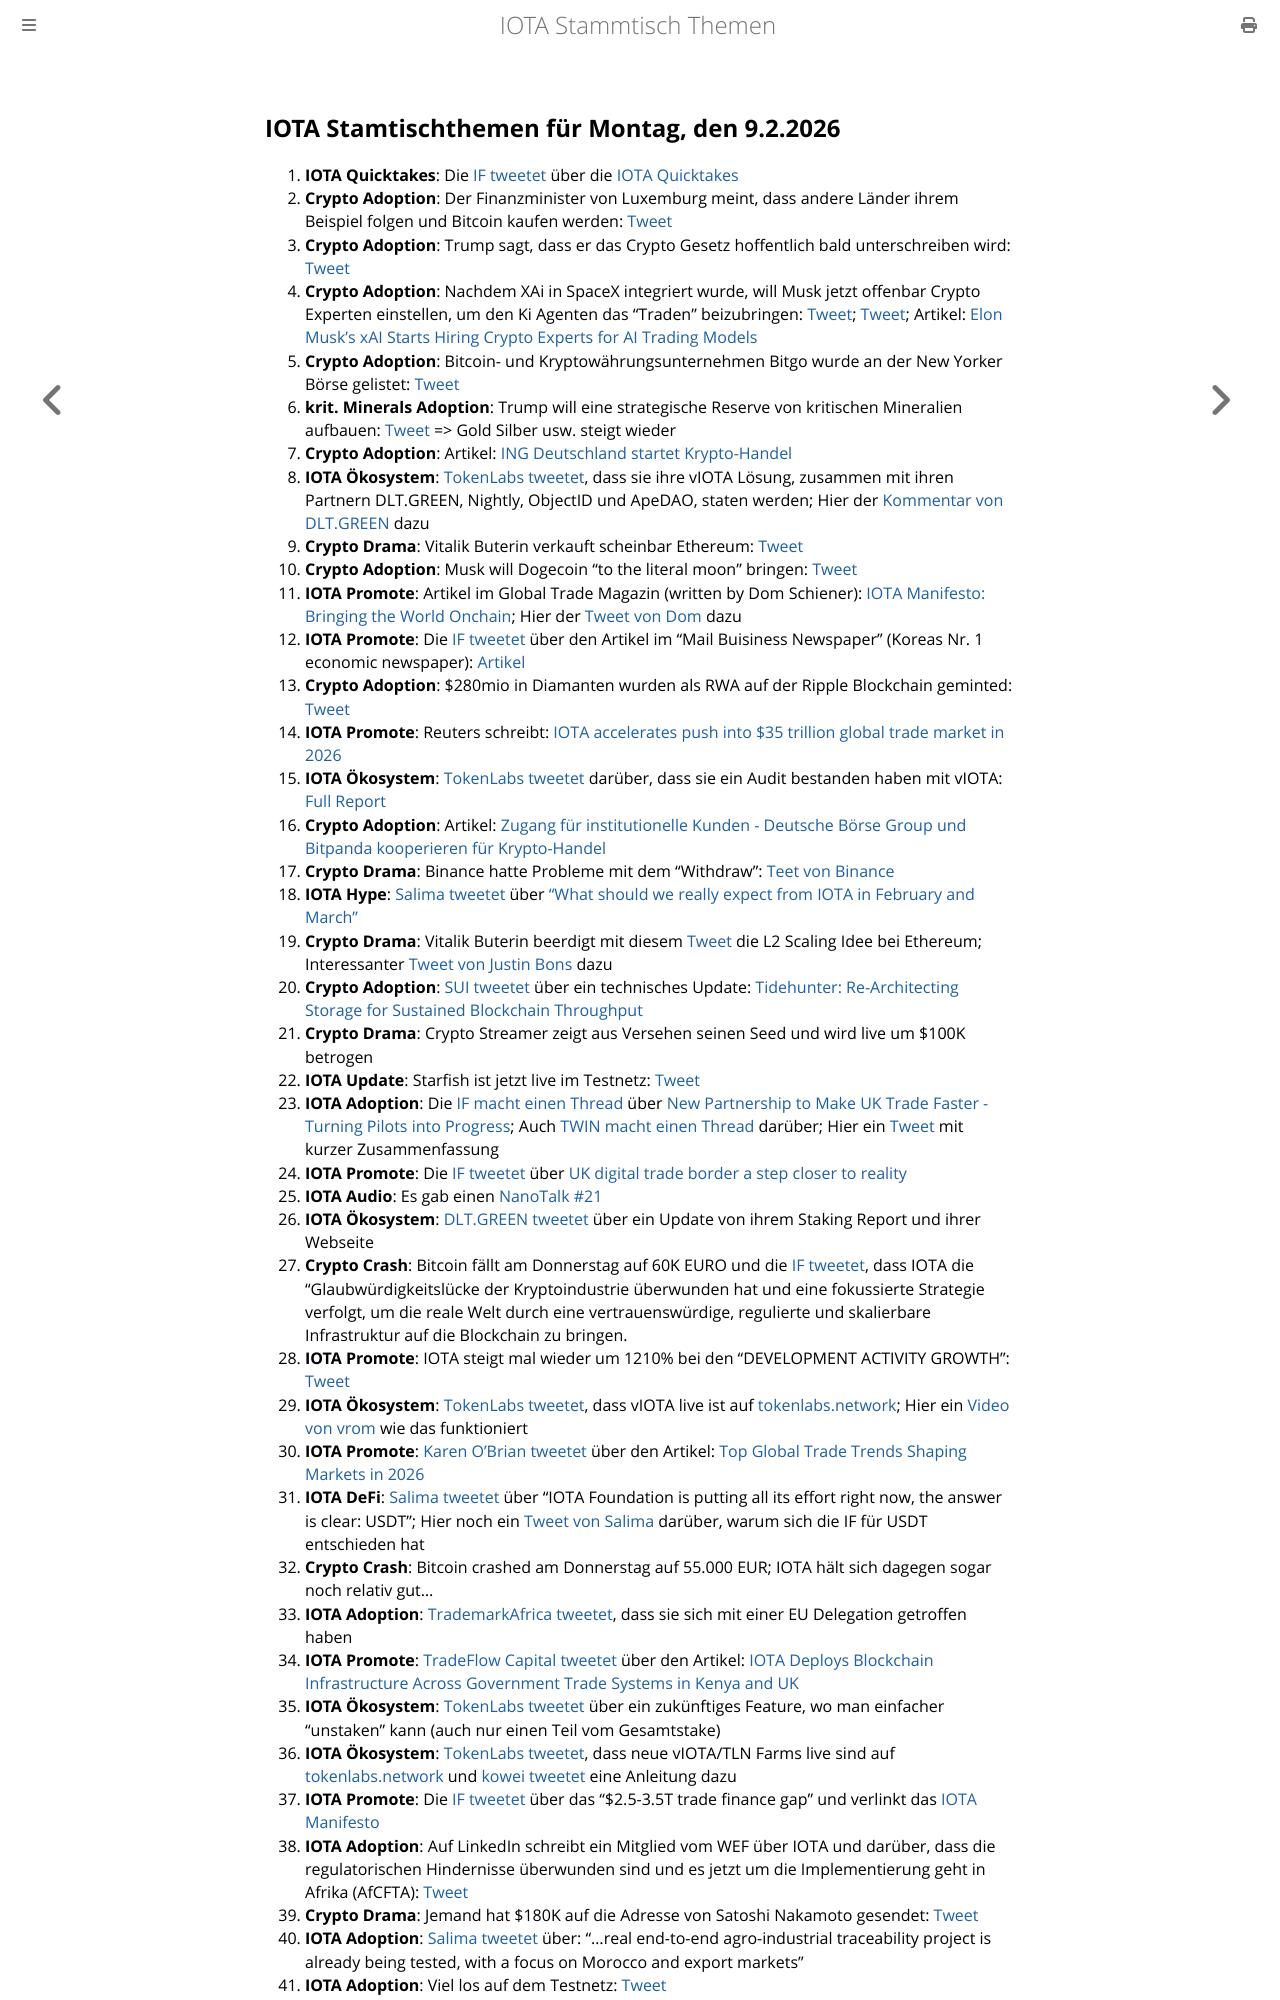

repository: iota-community/community-events · page: stammtisch/2026-02-09/index.html · generator: mdbook

## IOTA Stamtischthemen für Montag, den 9.2.2026

1. **IOTA Quicktakes**: Die [IF tweetet](https://x.com/iota/status/2018263125275857272?s=20) über die [IOTA Quicktakes](https://x.com/iota/status/2018263125275857272?s=20)
2. **Crypto Adoption**: Der Finanzminister von Luxemburg meint, dass andere Länder ihrem Beispiel folgen und Bitcoin kaufen werden: [Tweet](https://x.com/TrendingBitcoin/status/2018410791704142146?s=20)
3. **Crypto Adoption**: Trump sagt, dass er das Crypto Gesetz hoffentlich bald unterschreiben wird: [Tweet](https://x.com/Vivek4real_/status/2018456641667215419?s=20)
4. **Crypto Adoption**: Nachdem XAi in SpaceX integriert wurde, will Musk jetzt offenbar Crypto Experten einstellen, um den Ki Agenten das "Traden" beizubringen: [Tweet](https://x.com/WatcherGuru/status/2018583747344671057?s=20); [Tweet](https://x.com/DegenerateNews/status/2018602177699234096?s=20); Artikel: [Elon Musk’s xAI Starts Hiring Crypto Experts for AI Trading Models](https://watcher.guru/news/elon-musks-xai-starts-hiring-crypto-experts-for-ai-trading-models)
5. **Crypto Adoption**: Bitcoin- und Kryptowährungsunternehmen Bitgo wurde an der New Yorker Börse gelistet: [Tweet](https://x.com/cryptofergani/status/2018402824955015379?s=20)
6. **krit. Minerals Adoption**: Trump will eine strategische Reserve von kritischen Mineralien aufbauen: [Tweet](https://x.com/bitcoin2go/status/2018576330674336225?s=20) => Gold Silber usw. steigt wieder
7. **Crypto Adoption**: Artikel: [ING Deutschland startet Krypto-Handel](https://www.btc-echo.de/schlagzeilen/ing-deutschland-startet-krypto-handel-224687/?utm_term=Autofeed&utm_medium=Social&utm_source=Twitter#Echobox=1770104109)
8. **IOTA Ökosystem**: [TokenLabs tweetet](https://x.com/TokenLabsX/status/2018640611117613314?s=20), dass sie ihre vIOTA Lösung, zusammen mit ihren Partnern DLT.GREEN, Nightly, ObjectID und ApeDAO, staten werden; Hier der [Kommentar von DLT.GREEN](https://x.com/dlt_green/status/2018643465089712503?s=20) dazu
9. **Crypto Drama**: Vitalik Buterin verkauft scheinbar Ethereum: [Tweet](https://x.com/TedPillows/status/2018634024022061507?s=20)
10. **Crypto Adoption**: Musk will Dogecoin "to the literal moon" bringen: [Tweet](https://x.com/AshCrypto/status/2018665183414296614?s=20)
11. **IOTA Promote**: Artikel im Global Trade Magazin (written by Dom Schiener): [IOTA Manifesto: Bringing the World Onchain](https://www.globaltrademag.com/iota-manifesto-bringing-the-world-onchain/); Hier der [Tweet von Dom](https://x.com/DomSchiener/status/2018709912293867626?s=20) dazu
12. **IOTA Promote**: Die [IF tweetet](https://x.com/iota/status/2018674520714846218?s=20) über den Artikel im "Mail Buisiness Newspaper" (Koreas Nr. 1 economic newspaper): [Artikel](https://www.mk.co.kr/en/stock/11951468)
13. **Crypto Adoption**: $280mio in Diamanten wurden als RWA auf der Ripple Blockchain geminted: [Tweet](https://x.com/coinbureau/status/2018643647345131988?s=20)
14. **IOTA Promote**: Reuters schreibt: [IOTA accelerates push into $35 trillion global trade market in 2026](https://www.tradingview.com/news/reuters.com,2026:newsml_L1N3YS0RK:0-iota-accelerates-push-into-35-trillion-global-trade-market-in-2026/)
15. **IOTA Ökosystem**: [TokenLabs tweetet](https://x.com/TokenLabsX/status/2018377050860507230?s=20) darüber, dass sie ein Audit bestanden haben mit vIOTA: [Full Report](http://movebit.xyz/reports/20260202-Tokenlabs-Final-Audit-Report.pdf)
16. **Crypto Adoption**: Artikel: [Zugang für institutionelle Kunden - Deutsche Börse Group und Bitpanda kooperieren für Krypto-Handel](https://www.btc-echo.de/schlagzeilen/deutsche-boerse-group-bitpanda-krypto-handel-224807/?utm_term=Autofeed&utm_medium=Social&utm_source=Twitter#Echobox=1770130859)
17. **Crypto Drama**: Binance hatte Probleme mit dem "Withdraw": [Teet von Binance](https://x.com/binance/status/2018510693750976622?s=20)
18. **IOTA Hype**: [Salima tweetet](https://x.com/Salimasbegum/status/2018763752414273734?s=20) über ["What should we really expect from IOTA in February and March"](https://x.com/Salimasbegum/status/2018763752414273734?s=20)
19. **Crypto Drama**: Vitalik Buterin beerdigt mit diesem [Tweet](https://x.com/VitalikButerin/status/2018711006394843585?s=20) die L2 Scaling Idee bei Ethereum; Interessanter [Tweet von Justin Bons](https://x.com/Justin_Bons/status/2019104330582778168) dazu
20. **Crypto Adoption**: [SUI tweetet](https://x.com/SuiNetwork/status/2018490383492415739?s=20) über ein technisches Update: [Tidehunter: Re-Architecting Storage for Sustained Blockchain Throughput](https://blog.sui.io/tidehunter-rearchitecting-blockchain-storage-scale/)
21. **Crypto Drama**: Crypto Streamer zeigt aus Versehen seinen Seed und wird live um $100K betrogen
22. **IOTA Update**: Starfish ist jetzt live im Testnetz: [Tweet](https://x.com/IotaRebased/status/2019004732782575853?s=20)
23. **IOTA Adoption**: Die [IF macht einen Thread](https://x.com/iota/status/2019035541501522090?s=20) über [New Partnership to Make UK Trade Faster - Turning Pilots into Progress](https://blog.iota.org/turning-pilots-into-progress/); Auch [TWIN macht einen Thread](https://x.com/TWINGlobalOrg/status/2019072053354082354?s=20) darüber; Hier ein [Tweet](https://x.com/mooniota/status/2019089212063047837?s=20) mit kurzer Zusammenfassung
24. **IOTA Promote**: Die [IF tweetet](https://x.com/iota/status/2019041590476497137?s=20) über [UK digital trade border a step closer to reality](https://www.ukauthority.com/articles/uk-digital-trade-border-a-step-closer-to-reality)
25. **IOTA Audio**: Es gab einen [NanoTalk #21](https://x.com/id_iota/status/2019060841644003341?s=20)
26. **IOTA Ökosystem**: [DLT.GREEN tweetet](https://x.com/dlt_green/status/2019115523233956064?s=20) über ein Update von ihrem Staking Report und ihrer Webseite
27. **Crypto Crash**: Bitcoin fällt am Donnerstag auf 60K EURO und die [IF tweetet](https://x.com/iota/status/2019320090190041336?s=20), dass IOTA die "Glaubwürdigkeitslücke der Kryptoindustrie überwunden hat und eine fokussierte Strategie verfolgt, um die reale Welt durch eine vertrauenswürdige, regulierte und skalierbare Infrastruktur auf die Blockchain zu bringen.
28. **IOTA Promote**: IOTA steigt mal wieder um 1210% bei den "DEVELOPMENT ACTIVITY GROWTH": [Tweet](https://x.com/chain_broker/status/2019108696278680055?s=20)
29. **IOTA Ökosystem**: [TokenLabs tweetet](https://x.com/TokenLabsX/status/2019361472476832112?s=20), dass vIOTA live ist auf [tokenlabs.network](http://tokenlabs.network/); Hier ein [Video von vrom](https://x.com/Vrom14286662/status/2019384997984026804?s=20) wie das funktioniert
30. **IOTA Promote**: [Karen O'Brian tweetet](https://x.com/bondjanebond/status/2019366848806998050?s=20) über den Artikel: [Top Global Trade Trends Shaping Markets in 2026](https://www.globaltrademag.com/top-global-trade-trends-shaping-markets-in-2026/)
31. **IOTA DeFi**: [Salima tweetet](https://x.com/Salimasbegum/status/2019459334376218635?s=20) über "IOTA Foundation is putting all its effort right now, the answer is clear: USDT"; Hier noch ein [Tweet von Salima](https://x.com/Salimasbegum/status/2019465285523370144?s=20) darüber, warum sich die IF für USDT entschieden hat
32. **Crypto Crash**: Bitcoin crashed am Donnerstag auf 55.000 EUR; IOTA hält sich dagegen sogar noch relativ gut...
33. **IOTA Adoption**: [TrademarkAfrica tweetet](https://x.com/TradeMarkAfrica/status/2019418232483148238?s=20), dass sie sich mit einer EU Delegation getroffen haben
34. **IOTA Promote**: [TradeFlow Capital tweetet](https://x.com/TradeflowM/status/2019346024112820692?s=20) über den Artikel: [IOTA Deploys Blockchain Infrastructure Across Government Trade Systems in Kenya and UK](https://blockonomi.com/iota-deploys-blockchain-infrastructure-across-government-trade-systems-in-kenya-and-uk/)
35. **IOTA Ökosystem**: [TokenLabs tweetet](https://x.com/TokenLabsX/status/2020040554768187405?s=20) über ein zukünftiges Feature, wo man einfacher "unstaken" kann (auch nur einen Teil vom Gesamtstake)
36. **IOTA Ökosystem**: [TokenLabs tweetet](https://x.com/TokenLabsX/status/2020401086071529539?s=20), dass neue vIOTA/TLN Farms live sind auf [tokenlabs.network](https://tokenlabs.network/) und [kowei tweetet](https://x.com/kowei1995/status/2020416206738489414?s=20) eine Anleitung dazu
37. **IOTA Promote**: Die [IF tweetet](https://x.com/iota/status/2020090161766285327?s=20) über das "$2.5-3.5T trade finance gap" und verlinkt das [IOTA Manifesto](https://blog.iota.org/iota-manifesto/)
38. **IOTA Adoption**: Auf LinkedIn schreibt ein Mitglied vom WEF über IOTA und darüber, dass die regulatorischen Hindernisse überwunden sind und es jetzt um die Implementierung geht in Afrika (AfCFTA): [Tweet](https://x.com/whatmicha/status/2019753685920739644?s=20)
39. **Crypto Drama**: Jemand hat $180K auf die Adresse von Satoshi Nakamoto gesendet: [Tweet](https://x.com/Vivek4real_/status/2020522354976100707?s=20)
40. **IOTA Adoption**: [Salima tweetet](https://x.com/Salimasbegum/status/202054039418276
